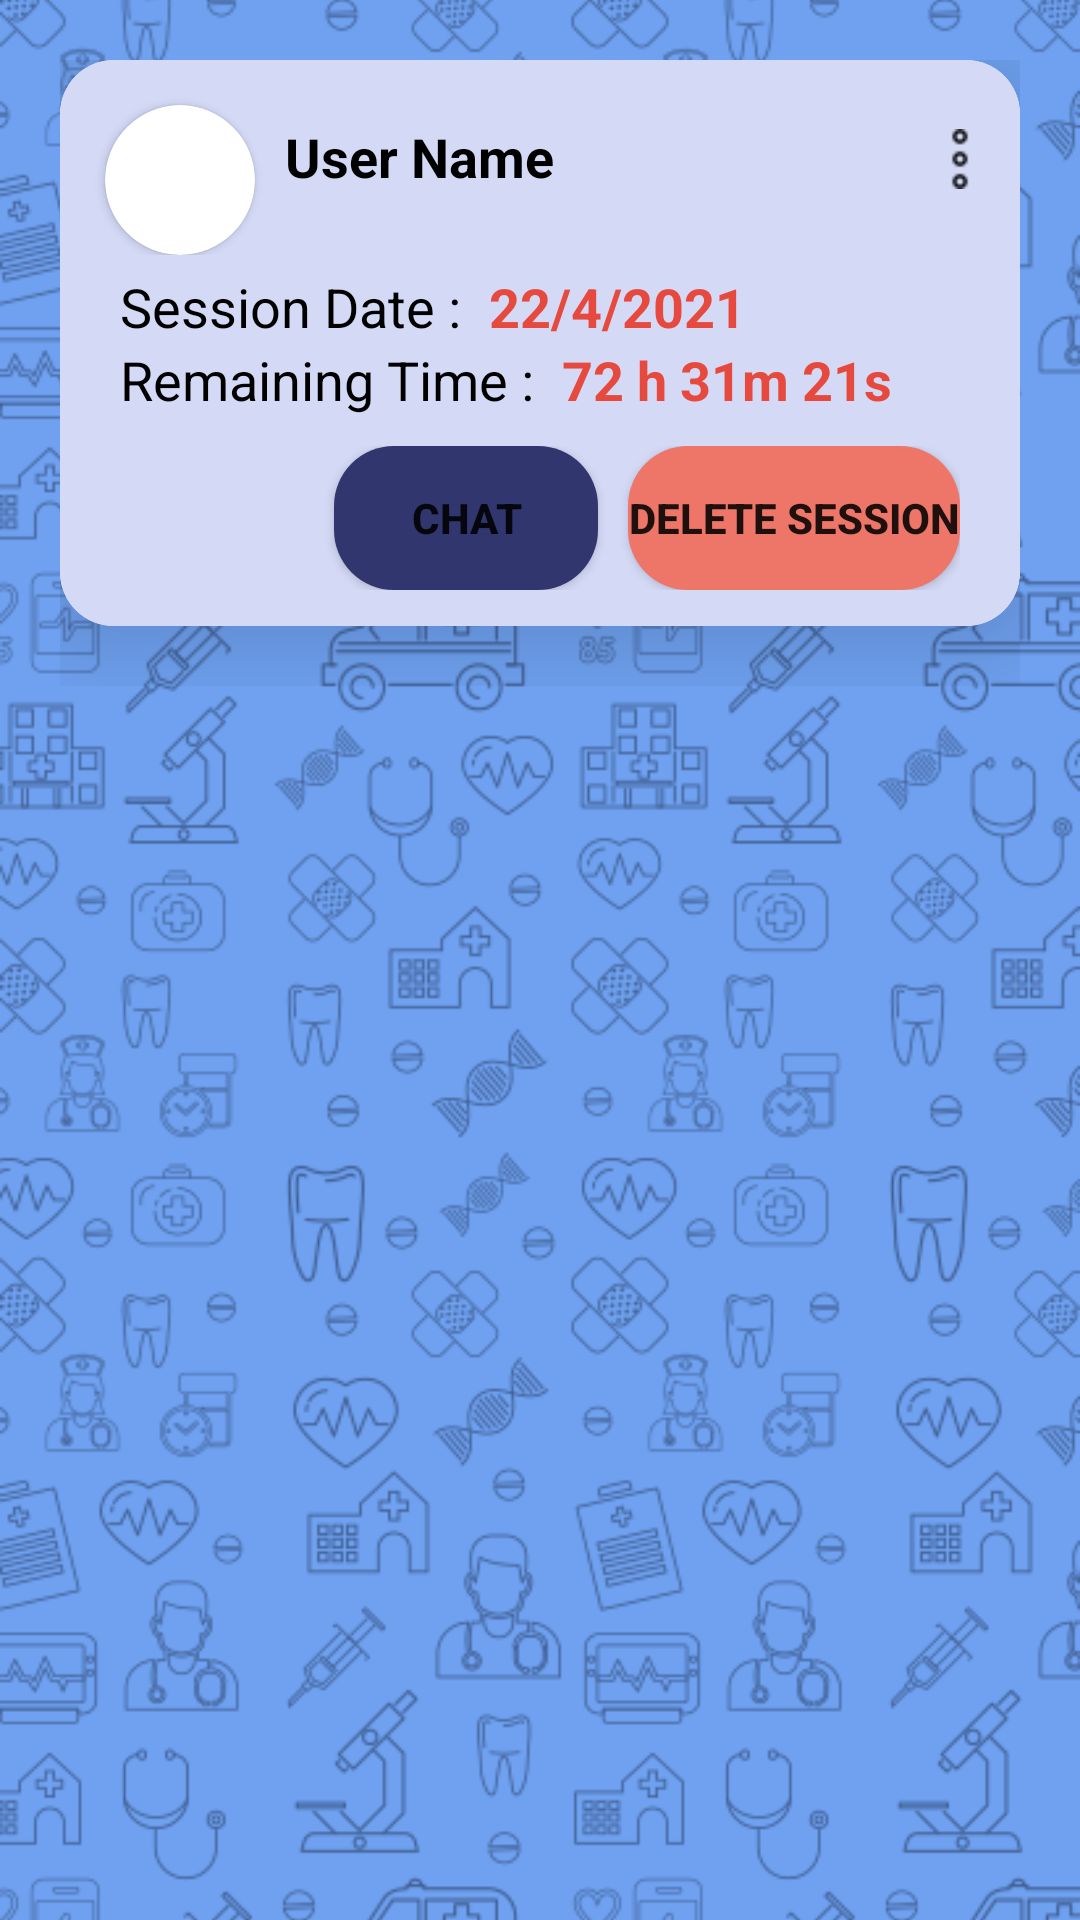

Here is an Android app screen rendered from its layout file. Give the layout XML and the strings, colors and styles it references.
<!-- AndroidManifest.xml: application theme Theme.Sawii -->
<!-- res/layout/fragment_upcomming_sessions_doctor.xml -->
<?xml version="1.0" encoding="utf-8"?>
<FrameLayout xmlns:android="http://schemas.android.com/apk/res/android"
    xmlns:tools="http://schemas.android.com/tools"
    android:layout_width="match_parent"
    android:layout_height="match_parent"
    xmlns:app="http://schemas.android.com/apk/res-auto"
    tools:context=".upcommingSessionsDoctor"
    android:background="@color/blue3">


    <ImageView
        android:layout_width="match_parent"
        android:layout_height="match_parent"
        android:src="@drawable/watermarkdark"
        android:scaleType="centerCrop"

        ></ImageView>

    <androidx.core.widget.NestedScrollView
        android:layout_width="match_parent"
        android:layout_height="match_parent"
        >

        <LinearLayout
            android:layout_width="match_parent"
            android:layout_height="wrap_content"
            android:layout_marginLeft="20dp"
            android:layout_marginTop="20dp"
            android:layout_marginRight="20dp"
            android:orientation="vertical"
            android:layout_marginBottom="80dp"
            >

            <androidx.cardview.widget.CardView
                android:layout_width="match_parent"
                android:layout_height="match_parent"
                app:cardElevation="20dp"
                app:cardCornerRadius="18dp"
                android:layout_marginBottom="20dp"
                >

                <LinearLayout
                    android:id="@+id/layout_upcom_session"
                    android:layout_width="match_parent"
                    android:layout_height="match_parent"
                    android:paddingBottom="12dp"
                    android:orientation="vertical"
                    android:background="@drawable/layout_click"
                    >
                    <RelativeLayout
                        android:layout_width="match_parent"
                        android:layout_height="wrap_content"
                        android:orientation="horizontal"
                        android:layout_margin="5dp"
                        >

                        <androidx.cardview.widget.CardView
                            android:id="@+id/cardimg"
                            android:layout_width="wrap_content"
                            android:layout_height="wrap_content"
                            android:layout_marginTop="10dp"
                            android:layout_marginLeft="10dp"
                            android:layout_alignParentLeft="true"
                            android:layout_alignParentTop="true"
                            app:cardCornerRadius="250dp"

                            >
                            <ImageView
                                android:layout_width="50dp"
                                android:layout_height="50dp"
                                android:src="@drawable/profile"
                                android:scaleType="centerCrop"
                                >
                            </ImageView>
                        </androidx.cardview.widget.CardView>

                        <TextView
                            android:id="@+id/txtUserName"
                            android:layout_width="wrap_content"
                            android:layout_height="wrap_content"
                            android:layout_alignParentTop="true"
                            android:layout_marginStart="10dp"
                            android:layout_marginTop="15dp"
                            android:layout_toEndOf="@+id/cardimg"
                            android:text="User Name"
                            android:textColor="@color/black"
                            android:textSize="18sp"
                            android:textStyle="bold"></TextView>

                        <ImageView
                            android:id="@+id/imgSetting"
                            android:layout_width="20dp"
                            android:layout_height="20dp"
                            android:layout_marginTop="18dp"
                            android:layout_marginRight="5dp"
                            android:layout_alignParentTop="true"
                            android:layout_alignParentEnd="true"
                            android:src="@drawable/more"></ImageView>

                    </RelativeLayout>

                    <LinearLayout
                        android:layout_width="match_parent"
                        android:layout_height="wrap_content"
                        android:orientation="horizontal"
                        >

                        <TextView
                            android:layout_width="wrap_content"
                            android:layout_height="wrap_content"
                            android:layout_marginLeft="20dp"
                            android:textColor="@color/black"
                            android:textSize="18sp"
                            android:text="Session Date : "
                            ></TextView>

                        <TextView
                            android:layout_width="match_parent"
                            android:layout_height="wrap_content"
                            android:layout_marginLeft="5dp"
                            android:layout_marginRight="20dp"
                            android:text="22/4/2021"
                            android:textColor="@color/dark_orange"
                            android:textSize="18sp"
                            android:textStyle="bold"></TextView>

                    </LinearLayout>

                    <LinearLayout
                        android:layout_width="match_parent"
                        android:layout_height="wrap_content"
                        android:orientation="horizontal"
                        >

                        <TextView
                            android:layout_width="wrap_content"
                            android:layout_height="wrap_content"
                            android:layout_marginLeft="20dp"
                            android:textColor="@color/black"
                            android:textSize="18sp"
                            android:text="Remaining Time : "
                            ></TextView>

                        <TextView
                            android:layout_width="match_parent"
                            android:layout_height="wrap_content"
                            android:layout_marginLeft="5dp"
                            android:layout_marginRight="20dp"
                            android:text="72 h 31m 21s"
                            android:textColor="@color/dark_orange"
                            android:textSize="18sp"
                            android:textStyle="bold"></TextView>

                    </LinearLayout>

                <LinearLayout
                    android:layout_width="match_parent"
                    android:layout_height="wrap_content"
                    android:layout_marginLeft="20dp"
                    android:layout_marginRight="20dp"
                    android:layout_marginTop="10dp"
                    android:gravity="end"
                    android:orientation="horizontal"
                    >

                    <Button
                        android:id="@+id/btn_chat"
                        android:layout_width="wrap_content"
                        android:layout_height="wrap_content"
                        app:backgroundTint="@null"
                        android:layout_marginRight="10dp"
                        android:background="@drawable/btn_blue"
                        android:text="Chat"
                        android:textStyle="bold"
                        ></Button>

                    <Button
                        android:id="@+id/btnDelete"
                        android:layout_width="wrap_content"
                        android:layout_height="wrap_content"
                        app:backgroundTint="@null"
                        android:background="@drawable/btn_orange"
                        android:text="Delete Session"
                        android:textStyle="bold"
                        ></Button>

                </LinearLayout>

                </LinearLayout>
            </androidx.cardview.widget.CardView>

        </LinearLayout>
    </androidx.core.widget.NestedScrollView>

</FrameLayout>
<!-- resources referenced by this layout -->
<resources>
  <color name="black">#FF000000</color>
  <color name="blue3">#6fa1f0</color>
  <color name="dark_orange">#e64a3e</color>
  <!-- drawable btn_blue (drawable) -->
  <?xml version="1.0" encoding="utf-8"?>
  <selector xmlns:android="http://schemas.android.com/apk/res/android">
      <item android:state_pressed="true" android:drawable="@drawable/btn_blue2"></item>
      <item android:drawable="@drawable/btn_blue1"></item>
  </selector>
  <!-- drawable btn_orange (drawable) -->
  <?xml version="1.0" encoding="utf-8"?>
  <selector xmlns:android="http://schemas.android.com/apk/res/android">
      <item android:state_pressed="true" android:drawable="@drawable/btn_orange1"></item>
      <item android:drawable="@drawable/btn_orange2"></item>
  </selector>
  <!-- drawable layout_click (drawable) -->
  <?xml version="1.0" encoding="utf-8"?>
  <selector xmlns:android="http://schemas.android.com/apk/res/android">
      <item android:drawable="@color/smoth_blue2" android:state_pressed="true"></item>
      <item android:drawable="@color/smoth_blue"></item>
  
  </selector>
  <!-- drawable more: png bitmap (drawable-v24, 241 bytes) -->
  <!-- drawable watermarkdark: png bitmap (drawable-v24, 100381 bytes) -->
  <style name="Theme.Sawii" parent="Theme.MaterialComponents.DayNight.DarkActionBar">
          
          <item name="colorPrimary">@color/dark_blue2</item>
          <item name="colorPrimaryVariant">@color/dark_blue2</item>
          <item name="colorOnPrimary">@color/white</item>
          
          <item name="colorSecondary">@color/teal_200</item>
          <item name="colorSecondaryVariant">@color/teal_700</item>
          <item name="colorOnSecondary">@color/black</item>
          
          <item name="android:statusBarColor" tools:targetApi="l">?attr/colorPrimaryVariant</item>
          
      </style>
  <!-- drawable btn_blue2 (drawable) -->
  <?xml version="1.0" encoding="utf-8"?>
  <shape xmlns:android="http://schemas.android.com/apk/res/android">
      <solid android:color="@color/dark_blue1"></solid>
      <corners android:radius="20dp"></corners>
  </shape>
  <!-- drawable btn_blue1 (drawable) -->
  <?xml version="1.0" encoding="utf-8"?>
  <shape xmlns:android="http://schemas.android.com/apk/res/android">
      <solid android:color="@color/dark_blue2"></solid>
      <corners android:radius="20dp"></corners>
  
  </shape>
  <!-- drawable btn_orange1 (drawable) -->
  <?xml version="1.0" encoding="utf-8"?>
  <shape xmlns:android="http://schemas.android.com/apk/res/android">
      <solid android:color="@color/dark_orange"></solid>
      <corners android:radius="20dp"></corners>
  </shape>
  <!-- drawable btn_orange2 (drawable) -->
  <?xml version="1.0" encoding="utf-8"?>
  <shape xmlns:android="http://schemas.android.com/apk/res/android">
      <solid android:color="@color/orange"></solid>
      <corners android:radius="20dp"></corners>
  </shape>
  <color name="smoth_blue2">#B4B7C8</color>
  <color name="smoth_blue">#D4D9F6</color>
  <color name="dark_blue2">#31376e</color>
  <color name="white">#FFFFFFFF</color>
  <color name="teal_200">#3F51B5</color>
  <color name="teal_700">#FF018786</color>
  <color name="dark_blue1">#070e22</color>
  <color name="orange">#ee7668</color>
</resources>
